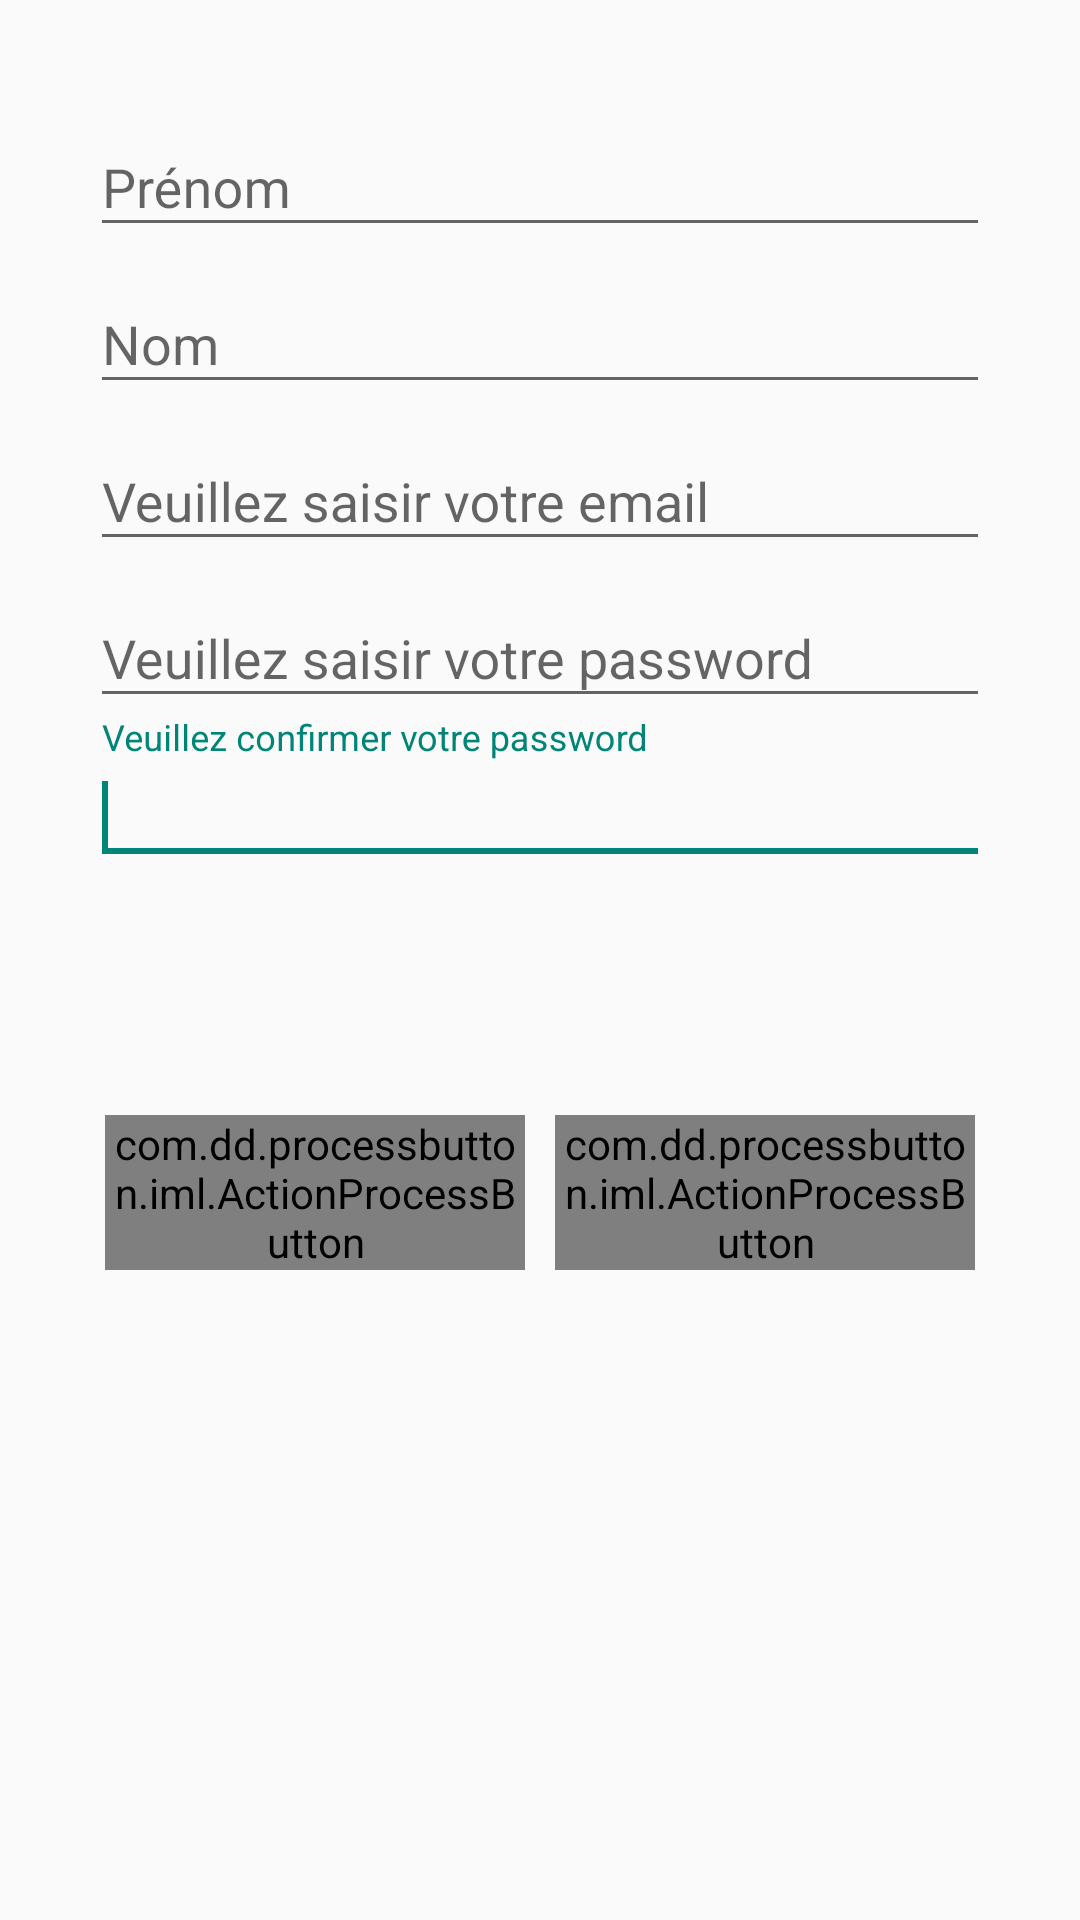

Android layout source for this screen:
<!-- AndroidManifest.xml: application theme AppTheme.NoActionBar -->
<!-- res/layout/signup.xml -->
<?xml version="1.0" encoding="utf-8"?>
<android.support.design.widget.CoordinatorLayout
    xmlns:android="http://schemas.android.com/apk/res/android"
    xmlns:app="http://schemas.android.com/apk/res-auto"
    xmlns:custom="http://schemas.android.com/apk/res-auto"
    android:layout_width="match_parent"
    android:layout_height="match_parent"
    android:id="@+id/display_snackbar">

    <RelativeLayout xmlns:android="http://schemas.android.com/apk/res/android"
        xmlns:custom="http://schemas.android.com/apk/res-auto"
        android:orientation="vertical" android:layout_width="match_parent"
        android:layout_height="wrap_content"
        android:id="@+id/signup"
        android:screenOrientation="portrait" >

        <LinearLayout
            android:layout_width="match_parent"
            android:layout_height="wrap_content"
            android:layout_marginLeft="30dp"
            android:layout_marginRight="30dp"
            android:layout_marginTop="30dp"
            android:layout_marginBottom="30dp"
            android:orientation="vertical"
            android:id="@+id/LinearLayout_signup">

            <android.support.design.widget.TextInputLayout
                android:id="@+id/signup_firstname_inputLayout"
                android:layout_width="match_parent"
                android:layout_height="wrap_content">

                <EditText
                    android:id="@+id/signup_firstname__editText"
                    android:layout_width="match_parent"
                    android:layout_height="wrap_content"
                    android:hint="@string/signup_firstname__editText_hint"
                    android:singleLine="true"
                    android:lines="1" />
                <requestFocus></requestFocus>

            </android.support.design.widget.TextInputLayout>

            <android.support.design.widget.TextInputLayout
                android:id="@+id/signup_lastname_inputLayout"
                android:layout_width="match_parent"
                android:layout_height="wrap_content">

                <EditText
                    android:id="@+id/signup_lastname_editText"
                    android:layout_width="match_parent"
                    android:layout_height="wrap_content"
                    android:hint="@string/signup_lastname_editText_hint"
                    android:singleLine="true"
                    android:lines="1" />
                <requestFocus></requestFocus>

            </android.support.design.widget.TextInputLayout>

            <android.support.design.widget.TextInputLayout
                android:id="@+id/signup_email_inputLayout"
                android:layout_width="match_parent"
                android:layout_height="wrap_content">

                <EditText
                    android:id="@+id/signup_email_editText"
                    android:layout_width="match_parent"
                    android:layout_height="wrap_content"
                    android:hint="@string/signup_email_editText_hint"
                    android:inputType="textEmailAddress"
                    android:ems="10"
                    android:singleLine="true"
                    android:lines="1" />
                <requestFocus></requestFocus>

            </android.support.design.widget.TextInputLayout>

            <android.support.design.widget.TextInputLayout
                android:id="@+id/signup_password_inputLayout"
                android:layout_width="match_parent"
                android:layout_height="wrap_content">

                <EditText
                    android:id="@+id/signup_password_editText"
                    android:layout_width="match_parent"
                    android:layout_height="wrap_content"
                    android:hint="@string/signup_password_inputLayout_hint"
                    android:inputType="textPassword"
                    android:ems="10"
                    android:singleLine="true"
                    android:lines="1" />
                <requestFocus></requestFocus>

            </android.support.design.widget.TextInputLayout>

            <android.support.design.widget.TextInputLayout
                android:id="@+id/signup_confirmPassword_inputLayout"
                android:layout_width="match_parent"
                android:layout_height="wrap_content">

                <EditText
                    android:id="@+id/signup_confirmPassword_editText"
                    android:layout_width="match_parent"
                    android:layout_height="wrap_content"
                    android:hint="@string/signup_confirmPassword_inputLayout_hint"
                    android:inputType="textPassword"
                    android:ems="10"
                    android:singleLine="true"
                    android:lines="1" />
                <requestFocus></requestFocus>

            </android.support.design.widget.TextInputLayout>
        </LinearLayout>

        <LinearLayout
            android:orientation="horizontal"
            android:layout_marginTop="50dp"
            android:layout_marginLeft="30dp"
            android:layout_marginRight="30dp"
            android:layout_width="fill_parent"
            android:layout_height="wrap_content"
            android:layout_below="@id/LinearLayout_signup">

            <com.dd.processbutton.iml.ActionProcessButton
                android:layout_width="0.0dip"
                android:layout_height="match_parent"
                android:id="@+id/signup_submit"
                android:text="@string/signup_submit"
                android:theme="@style/MyButtonLoading"
                android:layout_weight="1.0"
                custom:pb_textError="Error"
                custom:pb_textComplete="Success"
                custom:pb_textProgress="Loading"
                android:layout_marginLeft="5dp"
                android:layout_marginRight="5dp"/>

            <com.dd.processbutton.iml.ActionProcessButton
                android:layout_width="0.0dip"
                android:layout_height="fill_parent"
                android:text="@string/signup_cancel"
                android:id="@+id/signup_cancel"
                android:layout_weight="1.0"
                android:theme="@style/MyButtonCancel"
                android:layout_marginLeft="5dp"
                android:layout_marginRight="5dp"/>

        </LinearLayout>

    </RelativeLayout>
</android.support.design.widget.CoordinatorLayout>
<!-- resources referenced by this layout -->
<resources>
  <string name="signup_cancel">Annuler</string>
  <string name="signup_confirmPassword_inputLayout_hint">Veuillez confirmer votre password</string>
  <string name="signup_email_editText_hint">Veuillez saisir votre email</string>
  <string name="signup_firstname__editText_hint">Prénom</string>
  <string name="signup_lastname_editText_hint">Nom</string>
  <string name="signup_password_inputLayout_hint">Veuillez saisir votre password</string>
  <string name="signup_submit">S\'inscrire</string>
  <style name="MyButtonCancel" parent="Theme.AppCompat.Light">
          <item name="colorControlHighlight">@color/button_cancel</item>
          <item name="colorButtonNormal">@color/button_cancel</item>
          <item name="android:textColor">#ffffff</item>
          <item name="pb_colorComplete">#70d62c</item>
          <item name="pb_colorNormal">@color/button_cancel</item>
          <item name="pb_colorPressed">@color/button_cancel</item>
          <item name="pb_colorProgress">@color/button_cancel</item>
          <item name="pb_colorError">#ff0004</item>
      </style>
  <style name="MyButtonLoading" parent="Theme.AppCompat.Light">
          <item name="colorControlHighlight">@color/colorPrimary</item>
          <item name="colorButtonNormal">@color/colorPrimary</item>
          <item name="android:textColor">#ffffff</item>
          <item name="pb_colorComplete">#70d62c</item>
          <item name="pb_colorNormal">#303F9F</item>
          <item name="pb_colorPressed">#303F9F</item>
          <item name="pb_colorProgress">#303F9F</item>
          <item name="pb_colorError">#ff0004</item>
      </style>
  <style name="AppTheme.NoActionBar">
          <item name="windowActionBar">false</item>
          <item name="windowNoTitle">true</item>
      </style>
  <color name="button_cancel">#ff0004</color>
  <color name="colorPrimary">#3F51B5</color>
</resources>
